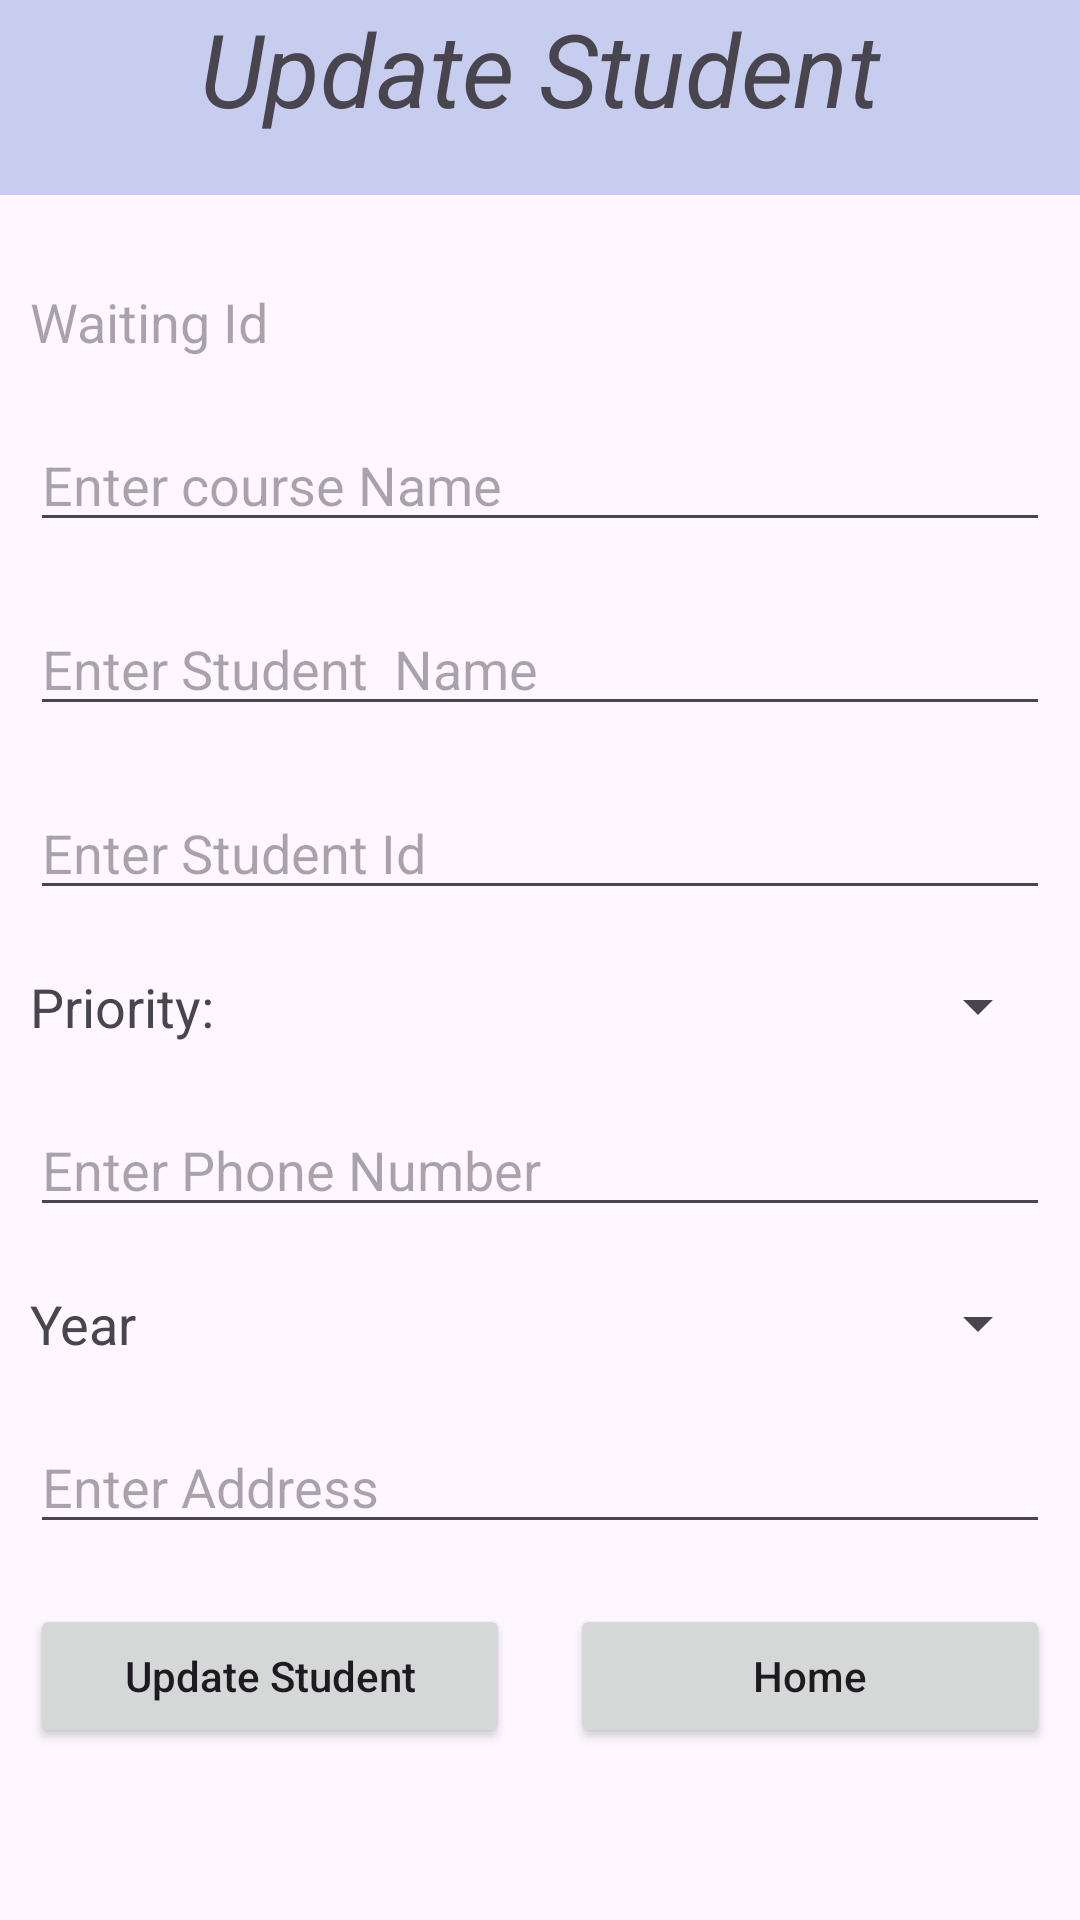

Here is an Android app screen rendered from its layout file. Give the layout XML and the strings, colors and styles it references.
<!-- AndroidManifest.xml: application theme Theme.CSWaitingListManagement -->
<!-- res/layout/activity_edit_student.xml -->
<?xml version="1.0" encoding="utf-8"?>
<androidx.constraintlayout.widget.ConstraintLayout xmlns:android="http://schemas.android.com/apk/res/android"
    xmlns:app="http://schemas.android.com/apk/res-auto"
    xmlns:tools="http://schemas.android.com/tools"
    android:layout_width="match_parent"
    android:layout_height="match_parent"
    tools:context=".UpdateStudent">

    <TextView
        android:id="@+id/appBanner"
        android:layout_width="match_parent"
        android:layout_height="65dp"
        android:background="#C6CDEF"
        android:text="Update Student"
        android:textAlignment="center"
        android:textSize="34sp"
        android:textStyle="italic"
        app:layout_constraintTop_toTopOf="parent" />

    <LinearLayout
        android:layout_width="match_parent"
        android:layout_height="wrap_content"
        android:orientation="vertical"
        android:layout_marginTop="20dp"
        app:layout_constraintTop_toBottomOf="@+id/appBanner">

        <TextView
            android:id="@+id/idEdtWaitingId"
            android:layout_width="match_parent"
            android:layout_height="wrap_content"
            android:layout_margin="10dp"
            android:hint="Waiting Id"
            android:textSize="18dp"/>
        <EditText
            android:id="@+id/idEdtCourseName"
            android:layout_width="match_parent"
            android:layout_height="wrap_content"
            android:layout_margin="10dp"
            android:hint="Enter course Name" />

        <EditText
            android:id="@+id/idEdtStudentName"
            android:layout_width="match_parent"
            android:layout_height="wrap_content"
            android:layout_margin="10dp"
            android:hint="Enter Student  Name" />

        <EditText
            android:id="@+id/idEdtStudentId"
            android:layout_width="match_parent"
            android:layout_height="wrap_content"
            android:layout_margin="10dp"
            android:hint="Enter Student Id" />

        <LinearLayout
            android:layout_width="match_parent"
            android:layout_height="wrap_content"
            android:orientation="horizontal">
            <TextView
                android:id="@+id/priorityLabel"
                android:layout_width="0dp"
                android:layout_height="wrap_content"
                android:layout_margin="10dp"
                android:layout_weight="1"
                android:textSize="18dp"
                android:text="Priority:" />

            <Spinner
                android:id="@+id/idEdtPriority"
                android:layout_width="0dp"
                android:layout_height="wrap_content"
                android:layout_margin="10dp"
                android:layout_weight="1"
                android:hint="Enter Priority" />
        </LinearLayout>

        <EditText
            android:id="@+id/idEdtCell"
            android:layout_width="match_parent"
            android:layout_height="wrap_content"
            android:layout_margin="10dp"
            android:inputType="phone"
            android:hint="Enter Phone Number" />
        <LinearLayout
            android:layout_width="match_parent"
            android:layout_height="wrap_content"
            android:orientation="horizontal">
            <TextView
                android:id="@+id/yearLabel"
                android:layout_width="0dp"
                android:layout_height="wrap_content"
                android:layout_margin="10dp"
                android:layout_weight="1"
                android:textSize="18dp"
                android:text="Year" />
            <Spinner
                android:id="@+id/idEdtYear"
                android:layout_width="0dp"
                android:layout_height="wrap_content"
                android:layout_margin="10dp"
                android:layout_weight="1"
                android:hint="Enter Year" />
        </LinearLayout>

        <EditText
            android:id="@+id/idEdtAddress"
            android:layout_width="match_parent"
            android:layout_height="wrap_content"
            android:layout_margin="10dp"
            android:hint="Enter Address" />

        <LinearLayout
            android:layout_width="match_parent"
            android:layout_height="wrap_content"
            android:orientation="horizontal">
            <Button
                android:id="@+id/idBtnUpdateStudent"
                android:layout_width="0dp"
                android:layout_height="wrap_content"
                android:layout_margin="10dp"
                android:layout_weight="1"
                android:text="Update Student"
                android:textAllCaps="false" />
            <Button
                android:id="@+id/idBtnHome"
                android:layout_width="0dp"
                android:layout_height="wrap_content"
                android:layout_margin="10dp"
                android:layout_weight="1"
                android:text="Home"
                android:textAllCaps="false"
                android:onClick="HomeFn"/>
        </LinearLayout>
    </LinearLayout>
</androidx.constraintlayout.widget.ConstraintLayout>
<!-- resources referenced by this layout -->
<resources>
  <style name="Theme.CSWaitingListManagement" parent="Base.Theme.CSWaitingListManagement" />
  <style name="Base.Theme.CSWaitingListManagement" parent="Theme.Material3.DayNight.NoActionBar">
          
          
      </style>
</resources>
